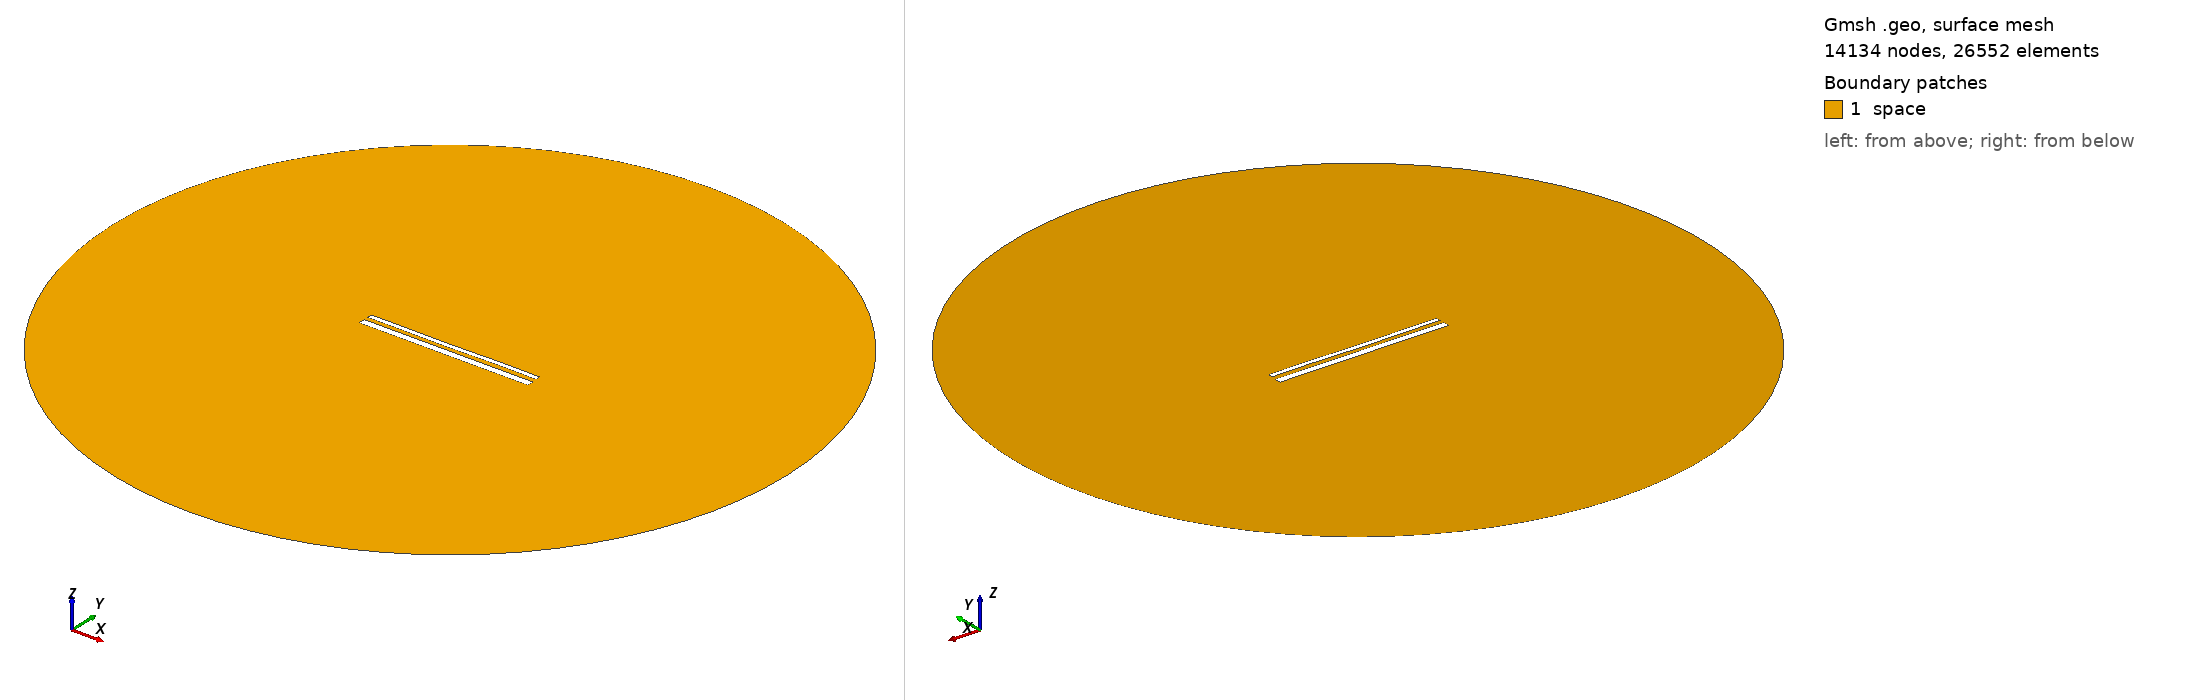

Gmsh geometry script, surface-meshed: 14134 nodes, 26552 surface elements. Boundary patches (legend numbers): 1 space. Left view from above one corner, right view from below the opposite corner. Legend entries are the model's physical surfaces. The drawing asked Gmsh for element sizes between 1% and 20% of the model's largest extent; the script's own settings can give other sizes.

=== 14909.geo (drawn) ===
//---------------------------------------
// Geometry kernel
//---------------------------------------

SetFactory("OpenCASCADE");



//---------------------------------------
// Parameters of the geometry
//---------------------------------------

// Overetch of the upper plate
overetch = 0.5;

// Distance between the plates
distance = 2.25;

// Discretization over the x axis (for the deformation)
nx = 50; 

// Length of the plate
L = 100 - overetch; 

// Number of modes
n = 4; 

// 1st mode coefficient
coeff(1) = 0.15;
beta(1) = 0.596864 * 3.1415926535 / L;

// 2nd mode coefficient
coeff(2) = -0.075;
beta(2) = 1.49418 * 3.1415926535 / L;

// 3rd mode coefficient
coeff(3) = -0.075;
beta(3) = 2.50025 * 3.1415926535 / L;

// 4th mode coefficient
coeff(4) = 0.07499999999999998;
beta(4) = 3.49999 * 3.1415926535 / L;



//---------------------------------------
// Upper plate (deformed rectangle)
//---------------------------------------

// Coordiantes of the upper plate
xmin = -50;
xmax = 50 - overetch;

// Height of the upper plate
yheight = 4 - 2 * overetch;

// Indexes of the points
UpperID[] = {};
LowerID[] = {};
LeftID[] = {};
RightID[] = {};

// Point index
p = 1;

// Horizontal edges
For i In {1:nx}
    x = xmin + (i-1)*(xmax - xmin)/(nx-1);

    y_bottom = distance / 2 + overetch;
    For j In {1:n}
        C = (Cosh(beta(j)*L) + Cos(beta(j)*L)) / (Sinh(beta(j)*L) + Sin(beta(j)*L));
        y_bottom  = y_bottom + coeff(j) * (Cosh(beta(j)*(x+50)) - Cos(beta(j)*(x+50)) - C * (Sinh(beta(j)*(x+50)) - Sin(beta(j)*(x+50))));
    EndFor

    y_top = y_bottom + yheight;

    Point(p) = {x, y_top, 0, 1.0};
    UpperID[i] = p;
    p = p + 1;

    Point(p) = {x, y_bottom, 0, 1.0};
    LowerID[i] = p;
    p = p + 1;
EndFor

// Create point lists
UpperPts[] = {}; LowerPts[] = {};
For i In {1:nx}
  UpperPts[] += {UpperID[i]};
  LowerPts[] += {LowerID[i]};
EndFor

// Build splines
Spline(1) = {UpperPts[]};
Spline(2) = {LowerPts[]};
Line(3) = {LowerPts[nx-1], UpperPts[nx-1]};
Line(4) = {LowerPts[0], UpperPts[0]};

// Build the plane surface
Curve Loop(1) = {2, 3, -1, -4};
Plane Surface(1) = {1};



//---------------------------------------
// Lower plate (rectangle)
//---------------------------------------

// Vertices
Point(1001) = {-50, -1, 0, 1.0};
Point(1002) = { 50, -1, 0, 1.0};
Point(1003) = { 50,  -5, 0, 1.0};
Point(1004) = {-50,  -5, 0, 1.0};

// Edges
Line(5) = {1001, 1002};
Line(6) = {1002, 1003};
Line(7) = {1003, 1004};
Line(8) = {1004, 1001};

// Plane surface
Line Loop(2) = {5, 6, 7, 8};
Plane Surface(2) = {2}; 



//---------------------------------------
// Outer (fictious) boundary
//---------------------------------------

// Points
Point(1005) = {0, 0, 0};       // Center
Point(1006) = {200, 0, 0};     // Start point
Point(1007) = {0, 200, 0};     // 90 degrees
Point(1008) = {-200, 0, 0};    // 180 degrees
Point(1009) = {0, -200, 0};    // 270 degrees

// Circle arcs (each needs start, center, end)
Circle(9) = {1006, 1005, 1007};
Circle(10) = {1007, 1005, 1008};
Circle(11) = {1008, 1005, 1009};
Circle(12) = {1009, 1005, 1006};

// Plane surface for the entire domain
Curve Loop(3) = {9, 10, 11, 12};
Surface(3) = {3};

// Subtract the plates from the whole domain to obtain the actual domain where we want to solve the equations
BooleanDifference{ Surface{3}; Delete; }{ Surface{1}; Surface{2}; Delete; }




//---------------------------------------
// Transfinite Lines/Curves
//---------------------------------------

// Set the number of points on the boundaries
r = 7;

// Plates
Transfinite Curve {1, 2} = 50*r Using Progression 1;
Transfinite Curve {3, 4} = 2*r Using Progression 1;
Transfinite Line {5, 7} = 50*r Using Progression 1;
Transfinite Line {6, 8} = 2*r Using Progression 1;

// Outer boundary
Transfinite Line {9, 10, 11, 12} = 20 Using Progression 1;



//---------------------------------------
// Physical groups
//---------------------------------------                

// Physical curves (boundaries)
Physical Line("force_segment", 10) = {2};
Physical Line("upper_plate", 11) = {1, 3, 4};
Physical Line("lower_plate", 12) = {5, 6, 7, 8};
Physical Line("boundary", 20) = {9, 10, 11, 12};

// Physical Surfaces
Physical Surface("space", 30) = {3};



//---------------------------------------
// 6. Generate the Mesh
//---------------------------------------

// 2D mesh generation
Mesh 2;
